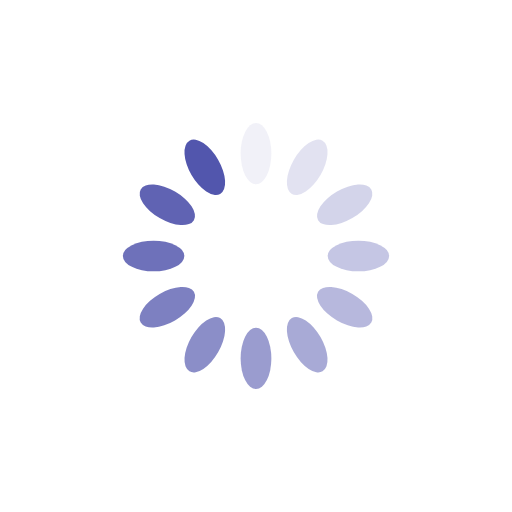
t = 0.00 s
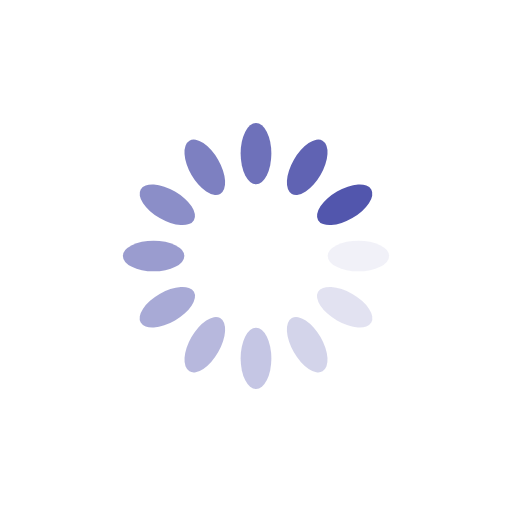
t = 0.25 s
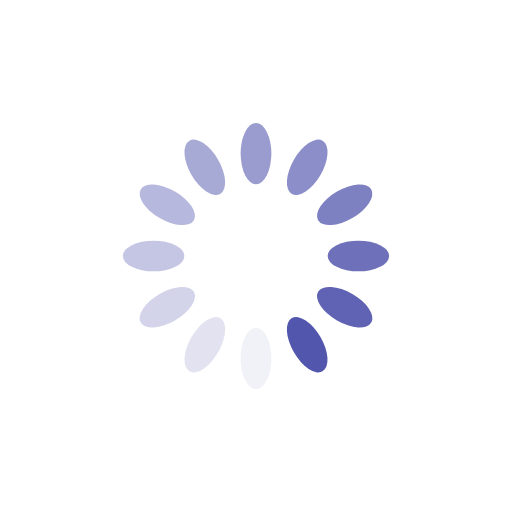
t = 0.50 s
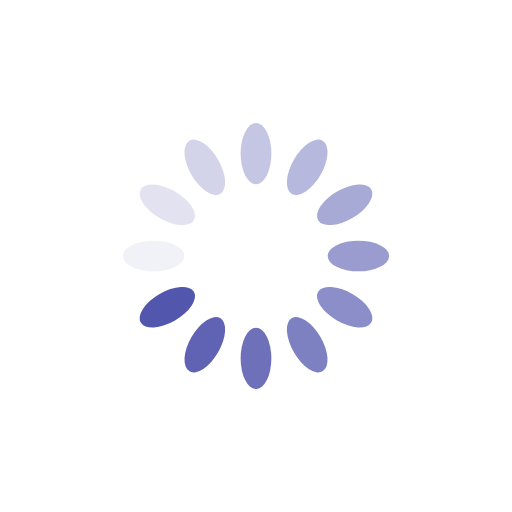
t = 0.75 s

The animated SVG that drew these frames (rendered in a browser with its animation timeline set to each time). Animation: 12 SMIL elements (animate=12); one cycle of 1.00 s, repeats indefinitely.

<?xml version="1.0" encoding="utf-8"?>
<svg xmlns="http://www.w3.org/2000/svg" xmlns:xlink="http://www.w3.org/1999/xlink" style="margin: auto; background: none; display: block; shape-rendering: auto;" width="200px" height="200px" viewBox="0 0 100 100" preserveAspectRatio="xMidYMid">
<g transform="rotate(0 50 50)">
  <rect x="47" y="24" rx="3" ry="6" width="6" height="12" fill="#5256ad">
    <animate attributeName="opacity" values="1;0" keyTimes="0;1" dur="1s" begin="-0.9166666666666666s" repeatCount="indefinite"></animate>
  </rect>
</g><g transform="rotate(30 50 50)">
  <rect x="47" y="24" rx="3" ry="6" width="6" height="12" fill="#5256ad">
    <animate attributeName="opacity" values="1;0" keyTimes="0;1" dur="1s" begin="-0.8333333333333334s" repeatCount="indefinite"></animate>
  </rect>
</g><g transform="rotate(60 50 50)">
  <rect x="47" y="24" rx="3" ry="6" width="6" height="12" fill="#5256ad">
    <animate attributeName="opacity" values="1;0" keyTimes="0;1" dur="1s" begin="-0.75s" repeatCount="indefinite"></animate>
  </rect>
</g><g transform="rotate(90 50 50)">
  <rect x="47" y="24" rx="3" ry="6" width="6" height="12" fill="#5256ad">
    <animate attributeName="opacity" values="1;0" keyTimes="0;1" dur="1s" begin="-0.6666666666666666s" repeatCount="indefinite"></animate>
  </rect>
</g><g transform="rotate(120 50 50)">
  <rect x="47" y="24" rx="3" ry="6" width="6" height="12" fill="#5256ad">
    <animate attributeName="opacity" values="1;0" keyTimes="0;1" dur="1s" begin="-0.5833333333333334s" repeatCount="indefinite"></animate>
  </rect>
</g><g transform="rotate(150 50 50)">
  <rect x="47" y="24" rx="3" ry="6" width="6" height="12" fill="#5256ad">
    <animate attributeName="opacity" values="1;0" keyTimes="0;1" dur="1s" begin="-0.5s" repeatCount="indefinite"></animate>
  </rect>
</g><g transform="rotate(180 50 50)">
  <rect x="47" y="24" rx="3" ry="6" width="6" height="12" fill="#5256ad">
    <animate attributeName="opacity" values="1;0" keyTimes="0;1" dur="1s" begin="-0.4166666666666667s" repeatCount="indefinite"></animate>
  </rect>
</g><g transform="rotate(210 50 50)">
  <rect x="47" y="24" rx="3" ry="6" width="6" height="12" fill="#5256ad">
    <animate attributeName="opacity" values="1;0" keyTimes="0;1" dur="1s" begin="-0.3333333333333333s" repeatCount="indefinite"></animate>
  </rect>
</g><g transform="rotate(240 50 50)">
  <rect x="47" y="24" rx="3" ry="6" width="6" height="12" fill="#5256ad">
    <animate attributeName="opacity" values="1;0" keyTimes="0;1" dur="1s" begin="-0.25s" repeatCount="indefinite"></animate>
  </rect>
</g><g transform="rotate(270 50 50)">
  <rect x="47" y="24" rx="3" ry="6" width="6" height="12" fill="#5256ad">
    <animate attributeName="opacity" values="1;0" keyTimes="0;1" dur="1s" begin="-0.16666666666666666s" repeatCount="indefinite"></animate>
  </rect>
</g><g transform="rotate(300 50 50)">
  <rect x="47" y="24" rx="3" ry="6" width="6" height="12" fill="#5256ad">
    <animate attributeName="opacity" values="1;0" keyTimes="0;1" dur="1s" begin="-0.08333333333333333s" repeatCount="indefinite"></animate>
  </rect>
</g><g transform="rotate(330 50 50)">
  <rect x="47" y="24" rx="3" ry="6" width="6" height="12" fill="#5256ad">
    <animate attributeName="opacity" values="1;0" keyTimes="0;1" dur="1s" begin="0s" repeatCount="indefinite"></animate>
  </rect>
</g>
<!-- [ldio] generated by https://loading.io/ --></svg>
